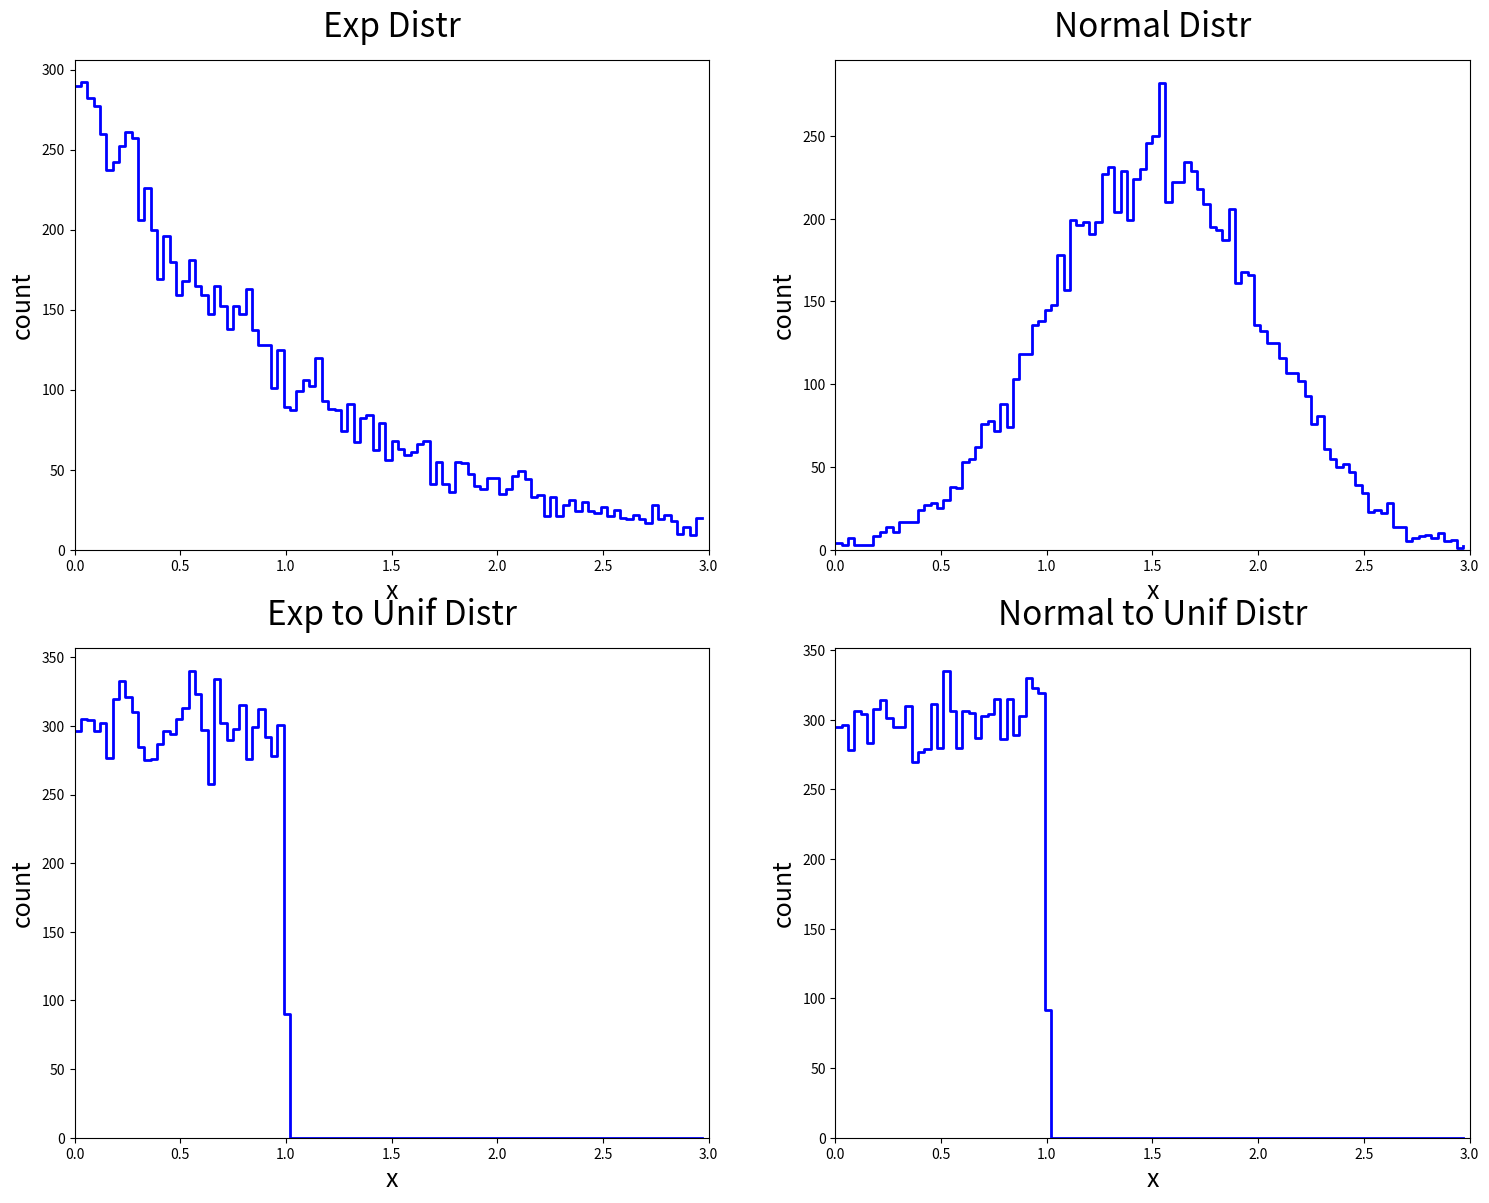

Here is the Python script that generated this plot: (Note: this script raises an exception after producing the figure.)
import sys, math, re, time, os, pathlib

import numpy as np
import matplotlib as mpl
import matplotlib.pyplot as plt
import matplotlib.patches as mpatches
import matplotlib.gridspec as gridspec
from copy import deepcopy
from scipy import linalg
from scipy.optimize import curve_fit

import warnings
warnings.filterwarnings("ignore");

SNUMBER = pow(10, -124);

#https://en.wikipedia.org/wiki/Probability_integral_transform
def expCDF(L, x):
    return 1.0 - np.exp(-L*x);
def gausCDF(mu, sig, x):
    return 0.5*(1 + math.erf((x - mu)/(sig*np.sqrt(2))));

def main():
    verbosity = 1;
    binN = 100;
    rangeX = [0.0, 3.0];

    np.random.seed(1);
    expL = 1.0;
    gausMu = 1.5;
    gausSig = 0.5;
    sampleN = 10000;
#histogram
    nbins = np.linspace(rangeX[0], rangeX[1], binN+1)[:-1];
    expPDF = np.random.exponential(1.0/expL, sampleN);
    gausPDF = np.random.normal(gausMu, gausSig, sampleN);
    expHist = np.zeros(binN);
    gausHist = np.zeros(binN);
    exp2UniHist = np.zeros(binN);
    gaus2UniHist = np.zeros(binN);
    for x in expPDF:
        if rangeX[0] < x and x < rangeX[1]:
            expHist[int(binN*(x-rangeX[0])/(rangeX[1]-rangeX[0]))] += 1;
        uniX = expCDF(expL, x);
        if rangeX[0] < uniX and uniX < rangeX[1]:
            exp2UniHist[int(binN*(uniX-rangeX[0])/(rangeX[1]-rangeX[0]))] += 1;
    for x in gausPDF: 
        if rangeX[0] < x and x < rangeX[1]:
            gausHist[int(binN*(x-rangeX[0])/(rangeX[1]-rangeX[0]))] += 1;
        uniX = gausCDF(gausMu, gausSig, x);
        if rangeX[0] < uniX and uniX < rangeX[1]:
            gaus2UniHist[int(binN*(uniX-rangeX[0])/(rangeX[1]-rangeX[0]))] += 1;
#plots
    fig = plt.figure(figsize=(18, 14));
    gs = gridspec.GridSpec(2, 2);
    ax0 = fig.add_subplot(gs[0]);
    ax1 = fig.add_subplot(gs[1]);
    ax2 = fig.add_subplot(gs[2]);
    ax3 = fig.add_subplot(gs[3]);
    #plot 0
    ax0.plot(nbins, expHist, linewidth=2, color="blue", drawstyle="steps-post");
    ax0.set_title("Exp Distr", fontsize=24, y=1.03);
    ax0.set_xlabel("x", fontsize=18);
    ax0.set_ylabel("count", fontsize=18);
    ax0.set_xlim(rangeX[0], rangeX[1]);
    ax0.set_ylim(bottom=0);
    #plot 1
    ax1.plot(nbins, gausHist, linewidth=2, color="blue", drawstyle="steps-post");
    ax1.set_title("Normal Distr", fontsize=24, y=1.03);
    ax1.set_xlabel("x", fontsize=18);
    ax1.set_ylabel("count", fontsize=18);
    ax1.set_xlim(rangeX[0], rangeX[1]);
    ax1.set_ylim(bottom=0);
    #plot 2
    ax2.plot(nbins, exp2UniHist, linewidth=2, color="blue", drawstyle="steps-post");
    ax2.set_title("Exp to Unif Distr", fontsize=24, y=1.03);
    ax2.set_xlabel("x", fontsize=18);
    ax2.set_ylabel("count", fontsize=18);
    ax2.set_xlim(rangeX[0], rangeX[1]);
    ax2.set_ylim(bottom=0);
    #plot 3
    ax3.plot(nbins, gaus2UniHist, linewidth=2, color="blue",drawstyle="steps-post");
    ax3.set_title("Normal to Unif Distr", fontsize=24, y=1.03);
    ax3.set_xlabel("x", fontsize=18);
    ax3.set_ylabel("count", fontsize=18);
    ax3.set_xlim(rangeX[0], rangeX[1]);
    ax3.set_ylim(bottom=0);
#save plots
    exepath = os.path.dirname(os.path.abspath(__file__));
    filenameFig = exepath + "/figure/uniTransSampling.png";
    gs.tight_layout(fig);
    plt.savefig(filenameFig);

    if verbosity >= 1:
        print("Creating the following files:");
        print(filenameFig);

if __name__ == "__main__":
    print("\n##############################################################Head");
    main();
    print("##############################################################Tail");




